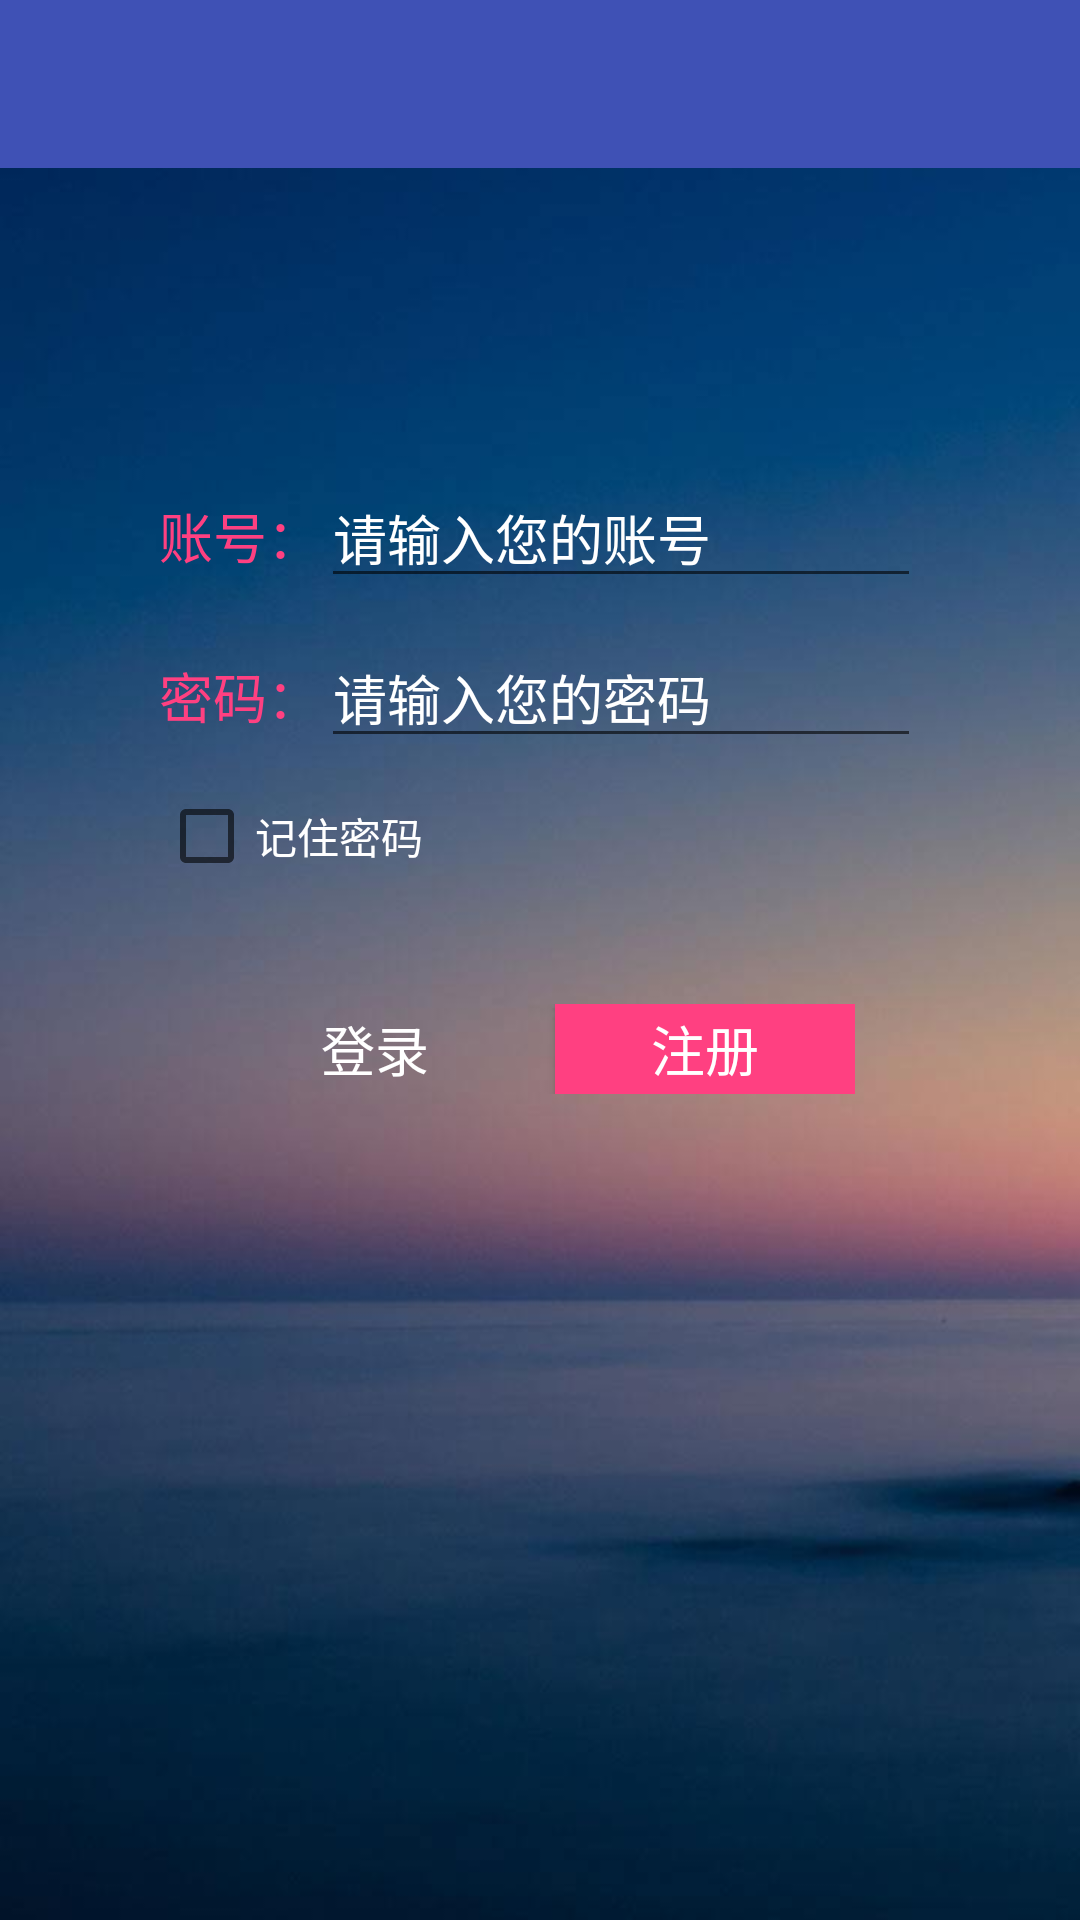

This screen was rendered from an Android layout file. Write that file and the resources it references.
<!-- AndroidManifest.xml: application theme AppTheme -->
<!-- res/layout/activity_login.xml -->
<?xml version="1.0" encoding="utf-8"?>
<LinearLayout xmlns:android="http://schemas.android.com/apk/res/android"
    xmlns:app="http://schemas.android.com/apk/res-auto"
    android:layout_width="match_parent"
    android:layout_height="match_parent"
    android:gravity="center_horizontal"
    android:background="@mipmap/loginregist"
    android:orientation="vertical">

    <android.support.v7.widget.Toolbar
        android:id="@+id/tl_login"
        android:layout_width="match_parent"
        android:layout_height="?attr/actionBarSize"
        android:background="?attr/colorPrimary"
        android:theme="@style/ThemeOverlay.AppCompat.Dark.ActionBar"
        app:theme="@style/ThemeOverlay.AppCompat.Light">

    </android.support.v7.widget.Toolbar>

    <LinearLayout
        android:layout_width="wrap_content"
        android:layout_height="wrap_content"
        android:layout_marginTop="100dp"
        android:orientation="vertical">

        <LinearLayout
            android:layout_width="wrap_content"
            android:layout_height="wrap_content"
            android:orientation="horizontal">

            <TextView
                android:layout_width="wrap_content"
                android:layout_height="wrap_content"
                android:text="账号："
                android:textColor="@color/colorAccent"
                android:textSize="18dp" />

            <EditText
                android:id="@+id/et_loginname"
                android:layout_width="200dp"
                android:layout_height="wrap_content"
                android:textColor="@color/white"
                android:textColorHint="@color/white"
                android:hint="请输入您的账号" />
        </LinearLayout>

        <LinearLayout
            android:layout_width="wrap_content"
            android:layout_height="wrap_content"
            android:layout_marginTop="10dp"
            android:orientation="horizontal">

            <TextView
                android:layout_width="wrap_content"
                android:layout_height="wrap_content"
                android:text="密码："
                android:textColor="@color/colorAccent"
                android:textSize="18dp" />

            <EditText
                android:id="@+id/et_loginpassword"
                android:layout_width="200dp"
                android:layout_height="wrap_content"
                android:hint="请输入您的密码"
                android:textColor="@color/white"
                android:textColorHint="@color/white"
                android:inputType="textPassword" />
        </LinearLayout>

        <CheckBox
            android:id="@+id/cb_rmpassword"
            android:layout_width="wrap_content"
            android:layout_height="wrap_content"
            android:layout_marginTop="10dp"
            android:text="记住密码"
            android:textColor="@color/white" />
    </LinearLayout>

    <LinearLayout
        android:layout_width="wrap_content"
        android:layout_height="wrap_content"
        android:layout_marginTop="40dp"
        android:orientation="horizontal">

        <Button
            android:id="@+id/bt_login"
            android:layout_width="100dp"
            android:layout_height="30dp"
            android:layout_marginRight="5dp"
            android:background="@drawable/lregist_selector"
            android:text="登录"
            android:textColor="@color/white"
            android:textSize="18dp" />

        <Button
            android:id="@+id/bt_regist"
            android:layout_width="100dp"
            android:layout_height="30dp"
            android:layout_marginLeft="5dp"
            android:background="@drawable/unittest_selector"
            android:textColor="@color/white"
            android:text="注册"
            android:textSize="18dp" />
    </LinearLayout>
</LinearLayout>
<!-- resources referenced by this layout -->
<resources>
  <color name="colorAccent">#FF4081</color>
  <color name="white">#FFF</color>
  <!-- drawable unittest_selector (drawable) -->
  <?xml version="1.0" encoding="utf-8"?>
  <selector xmlns:android="http://schemas.android.com/apk/res/android">
      <item android:drawable="@color/gray" android:state_pressed="true"/>
      <item android:drawable="@color/colorAccent"/>
  </selector>
  <!-- mipmap loginregist: jpg bitmap (mipmap-hdpi, 18796 bytes) -->
  <style name="AppTheme" parent="Theme.AppCompat.Light.NoActionBar">
          
          <item name="android:windowNoTitle">true</item>
          <item name="android:windowIsTranslucent">true</item>
          <item name="colorPrimary">@color/colorPrimary</item>
          <item name="colorPrimaryDark">@color/colorPrimaryDark</item>
          <item name="colorAccent">@color/colorAccent</item>
      </style>
  <color name="gray">#757575</color>
  <color name="colorPrimary">#3F51B5</color>
  <color name="colorPrimaryDark">#303F9F</color>
</resources>
